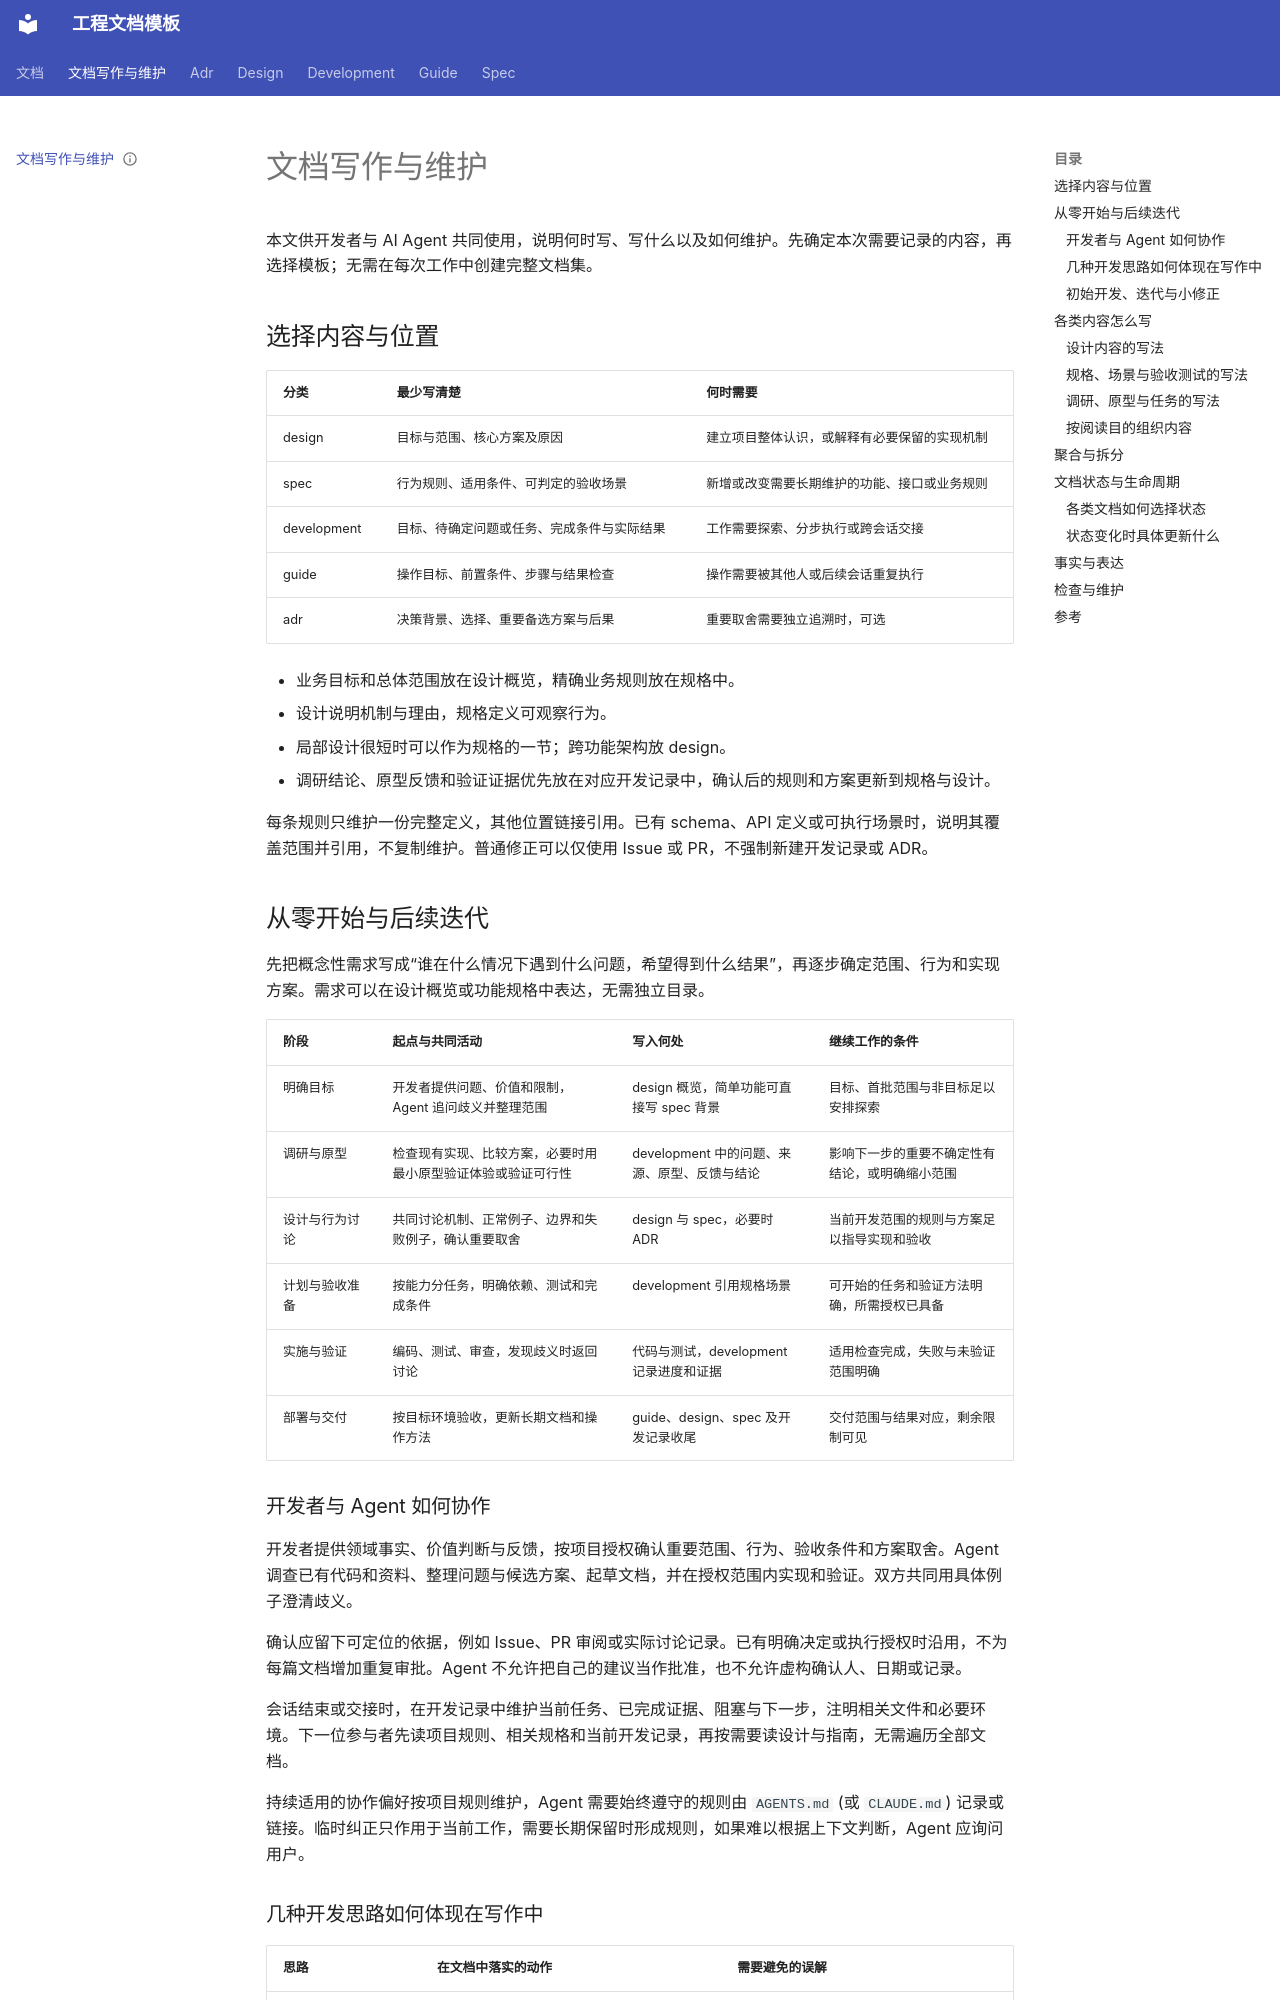

repository: lihaotong0712/project-docs-starter · page: authoring/index.html · generator: mkdocs

---
type: index
status: Accepted
updated: 2026-10-23
---

# 文档写作与维护

本文供开发者与 AI Agent 共同使用，说明何时写、写什么以及如何维护。先确定本次需要记录的内容，再选择模板；无需在每次工作中创建完整文档集。

## 选择内容与位置

| 分类 | 最少写清楚 | 何时需要 |
| --- | --- | --- |
| design | 目标与范围、核心方案及原因 | 建立项目整体认识，或解释有必要保留的实现机制 |
| spec | 行为规则、适用条件、可判定的验收场景 | 新增或改变需要长期维护的功能、接口或业务规则 |
| development | 目标、待确定问题或任务、完成条件与实际结果 | 工作需要探索、分步执行或跨会话交接 |
| guide | 操作目标、前置条件、步骤与结果检查 | 操作需要被其他人或后续会话重复执行 |
| adr | 决策背景、选择、重要备选方案与后果 | 重要取舍需要独立追溯时，可选 |

- 业务目标和总体范围放在设计概览，精确业务规则放在规格中。
- 设计说明机制与理由，规格定义可观察行为。
- 局部设计很短时可以作为规格的一节；跨功能架构放 design。
- 调研结论、原型反馈和验证证据优先放在对应开发记录中，确认后的规则和方案更新到规格与设计。

每条规则只维护一份完整定义，其他位置链接引用。已有 schema、API 定义或可执行场景时，说明其覆盖范围并引用，不复制维护。普通修正可以仅使用 Issue 或 PR，不强制新建开发记录或 ADR。

## 从零开始与后续迭代

先把概念性需求写成“谁在什么情况下遇到什么问题，希望得到什么结果”，再逐步确定范围、行为和实现方案。需求可以在设计概览或功能规格中表达，无需独立目录。

| 阶段 | 起点与共同活动 | 写入何处 | 继续工作的条件 |
| --- | --- | --- | --- |
| 明确目标 | 开发者提供问题、价值和限制，Agent 追问歧义并整理范围 | design 概览，简单功能可直接写 spec 背景 | 目标、首批范围与非目标足以安排探索 |
| 调研与原型 | 检查现有实现、比较方案，必要时用最小原型验证体验或验证可行性 | development 中的问题、来源、原型、反馈与结论 | 影响下一步的重要不确定性有结论，或明确缩小范围 |
| 设计与行为讨论 | 共同讨论机制、正常例子、边界和失败例子，确认重要取舍 | design 与 spec，必要时 ADR | 当前开发范围的规则与方案足以指导实现和验收 |
| 计划与验收准备 | 按能力分任务，明确依赖、测试和完成条件 | development 引用规格场景 | 可开始的任务和验证方法明确，所需授权已具备 |
| 实施与验证 | 编码、测试、审查，发现歧义时返回讨论 | 代码与测试，development 记录进度和证据 | 适用检查完成，失败与未验证范围明确 |
| 部署与交付 | 按目标环境验收，更新长期文档和操作方法 | guide、design、spec 及开发记录收尾 | 交付范围与结果对应，剩余限制可见 |

### 开发者与 Agent 如何协作

开发者提供领域事实、价值判断与反馈，按项目授权确认重要范围、行为、验收条件和方案取舍。Agent 调查已有代码和资料、整理问题与候选方案、起草文档，并在授权范围内实现和验证。双方共同用具体例子澄清歧义。

确认应留下可定位的依据，例如 Issue、PR 审阅或实际讨论记录。已有明确决定或执行授权时沿用，不为每篇文档增加重复审批。Agent 不允许把自己的建议当作批准，也不允许虚构确认人、日期或记录。

会话结束或交接时，在开发记录中维护当前任务、已完成证据、阻塞与下一步，注明相关文件和必要环境。下一位参与者先读项目规则、相关规格和当前开发记录，再按需要读设计与指南，无需遍历全部文档。

持续适用的协作偏好按项目规则维护，Agent 需要始终遵守的规则由 `AGENTS.md` (或 `CLAUDE.md`) 记录或链接。临时纠正只作用于当前工作，需要长期保留时形成规则，如果难以根据上下文判断，Agent 应询问用户。
